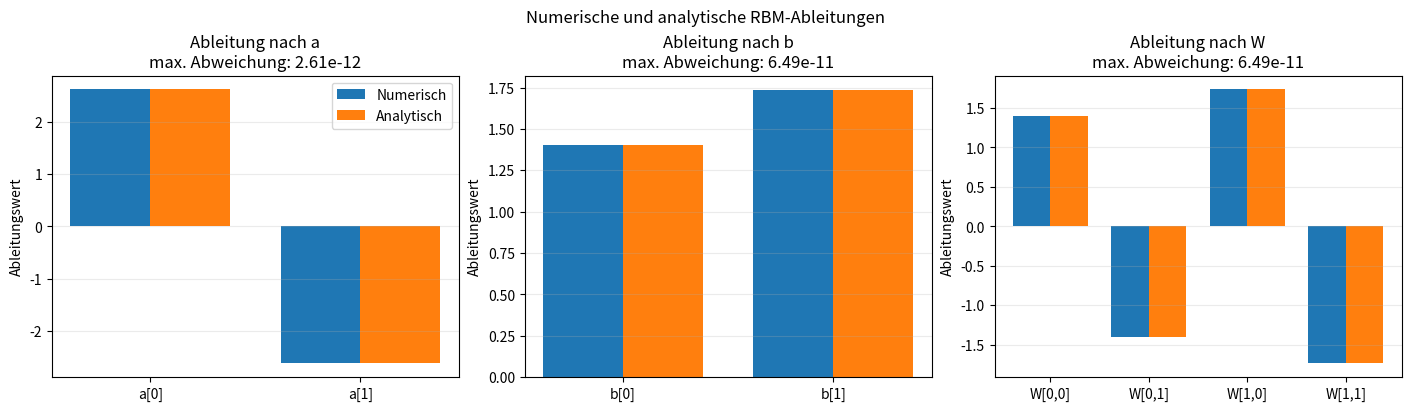

Here is the Python script that generated this plot:
import numpy as np
import matplotlib.pyplot as plt

N = 2
M = 2

def rbm_ansatz(s,a,b,W):

    exponetial_term = np.exp(np.dot(a,s))

    cosh_term = 1

    for i in range(M):
        cosh_term *= np.cosh(b[i] + np.dot(W[i], s))

    return exponetial_term * cosh_term


def  derivative(rbm_ansatz, s ,a ,b ,W ):

    step_size = 1e-5

    log_derivative_a = np.zeros(N)
    log_derivative_b = np.zeros(M)
    log_derivative_W = np.zeros((M,N))

    for i in range(N): 
        a_plus = a.copy()
        a_minus = a.copy()
        a_plus[i] += step_size
        a_minus[i] -= step_size
        log_derivative_a[i] = (np.log(rbm_ansatz(s, a_plus, b, W)) - np.log(rbm_ansatz(s, a_minus, b, W))) / (2 * step_size)


    for i in range(M):
        b_plus = b.copy()
        b_minus = b.copy()
        b_plus[i] += step_size
        b_minus[i] -= step_size
        log_derivative_b[i] = (np.log(rbm_ansatz(s, a, b_plus, W)) - np.log(rbm_ansatz(s, a, b_minus, W))) / (2 * step_size)


    for i in range(M):
        for j in range(N):
            W_plus = W.copy()
            W_minus = W.copy()
            W_plus[i, j] += step_size
            W_minus[i, j] -= step_size
            log_derivative_W[i, j] = (np.log(rbm_ansatz(s, a, b, W_plus)) - np.log(rbm_ansatz(s, a, b, W_minus))) / (2 * step_size)

    return log_derivative_a * rbm_ansatz(s,a,b,W), log_derivative_b * rbm_ansatz(s,a,b,W), log_derivative_W *  rbm_ansatz(s,a,b,W)
















def exaxct_dericative(rbm_ansatz, s ,a ,b ,W ):
    log_derivative_a = np.zeros(N)
    log_derivative_b = np.zeros(M)
    log_derivative_W = np.zeros((M,N))

    for i in range(N): 
        log_derivative_a[i] = s[i]

    for i in range(M):
        log_derivative_b[i] = np.tanh(b[i] + np.dot(W[i], s))

    for i in range(M):
        for j in range(N):
            log_derivative_W[i,j] = s[j] * np.tanh(b[i] + np.dot(W[i], s))

    return log_derivative_a * rbm_ansatz(s,a,b,W), log_derivative_b * rbm_ansatz(s,a,b,W), log_derivative_W *  rbm_ansatz(s,a,b,W)


def plot_derivative_comparison(s, a, b, W):
    numerical = derivative(rbm_ansatz, s, a, b, W)
    analytical = exaxct_dericative(rbm_ansatz, s, a, b, W)
    parameter_names = (
        [f"a[{i}]" for i in range(N)],
        [f"b[{i}]" for i in range(M)],
        [f"W[{i},{j}]" for i in range(M) for j in range(N)],
    )

    fig, axes = plt.subplots(1, 3, figsize=(14, 4), constrained_layout=True)
    titles = ("Ableitung nach a", "Ableitung nach b", "Ableitung nach W")

    for axis, numeric_values, analytical_values, labels, title in zip(
        axes, numerical, analytical, parameter_names, titles
    ):
        numeric_values = np.ravel(numeric_values)
        analytical_values = np.ravel(analytical_values)
        positions = np.arange(len(labels))
        width = 0.38

        axis.bar(positions - width / 2, numeric_values, width, label="Numerisch")
        axis.bar(positions + width / 2, analytical_values, width, label="Analytisch")
        axis.set_title(f"{title}\nmax. Abweichung: {np.max(np.abs(numeric_values - analytical_values)):.2e}")
        axis.set_xticks(positions, labels)
        axis.set_ylabel("Ableitungswert")
        axis.grid(axis="y", alpha=0.25)

    axes[0].legend()
    fig.suptitle("Numerische und analytische RBM-Ableitungen")
    return fig, axes


if __name__ == "__main__":
    s = np.array([1.0, -1.0])
    a = np.array([0.2, -0.3])
    b = np.array([0.1, 0.4])
    W = np.array([[0.3, -0.2], [0.5, 0.1]])
    plot_derivative_comparison(s, a, b, W)
    plt.show()





 
